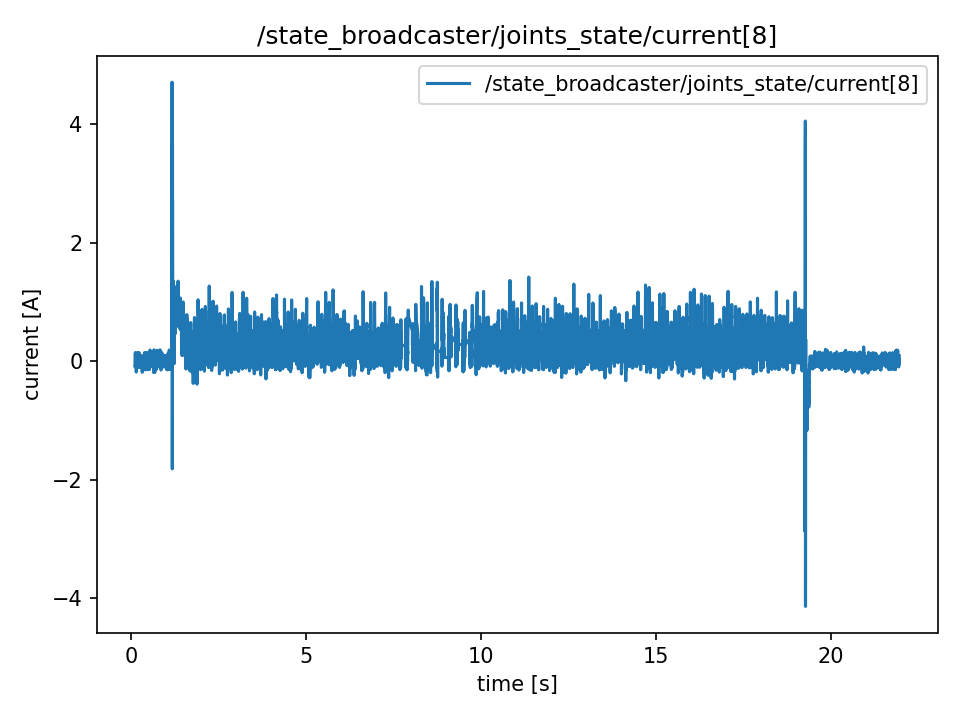

Source data for this figure (header and first rows):
t, value
0.1165, -0.088
0.1165, -0.088
0.1165, 0.04
0.1184, 0.04
0.1204, 0.141
0.1223, -0.044
0.1242, -0.092
0.1271, -0.092
0.1314, 0.003
0.1314, 0.003
0.1332, 0.144
0.1343, 0.144
0.1356, 0.048
0.1382, -0.088
0.1398, -0.007
0.1424, -0.044
0.1442, 0.044
0.1457, 0.044
0.1479, -0.182
0.1497, 0.051
0.1527, 0.044
0.1541, -0.052
0.1556, -0.011
0.1577, 0.092
0.1598, 0.055
0.1633, 0.04
0.164, -0.048
0.1664, -0.048
0.1677, -0.003
0.1698, 0.092
0.1719, -0.092
0.1746, 0.051
0.1759, 0.048
0.1778, -0.007
0.1822, -0.092
0.1827, -0.092
0.1845, 0.092
0.1861, 0.092
0.1885, -0.04
0.1906, -0.04
0.195, 0.092
0.195, 0.092
0.1973, 0.0
0.1982, 0.0
0.2012, 0.144
0.2065, 0.1
0.2072, -0.096
0.2072, -0.096
0.2081, 0.137
0.2102, 0.137
0.212, 0.144
0.2143, 0.0
0.2162, 0.0
0.2193, -0.1
0.2237, 0.0
0.2237, 0.007
0.2249, 0.052
0.2266, 0.052
0.228, -0.096
0.2304, -0.051
... 10,867 more rows
